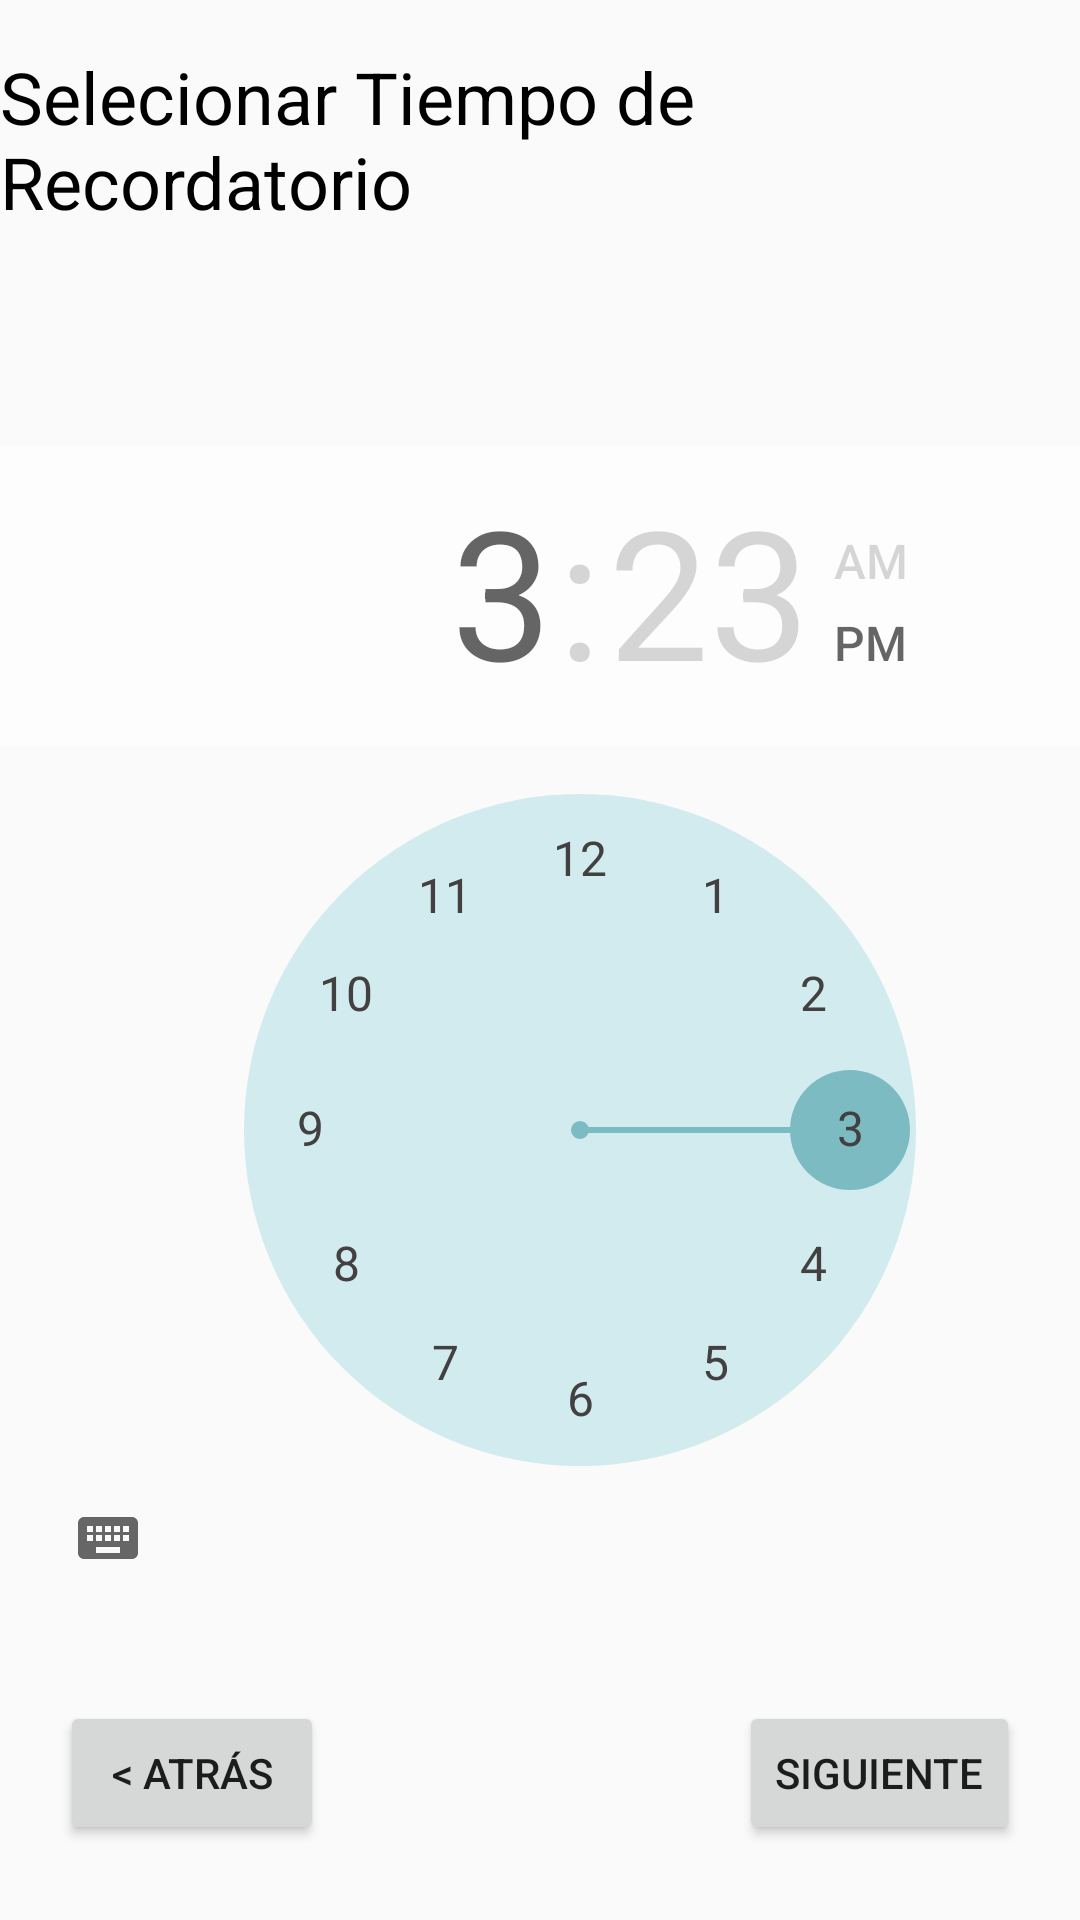

Reconstruct the res/layout file that produces this screen, plus the resources it refers to.
<!-- AndroidManifest.xml: application theme AppTheme -->
<!-- res/layout/fragment_pick_time.xml -->
<android.support.constraint.ConstraintLayout xmlns:android="http://schemas.android.com/apk/res/android"
    xmlns:app="http://schemas.android.com/apk/res-auto"
    xmlns:tools="http://schemas.android.com/tools"
    android:id="@+id/frameLayout2"
    android:layout_width="match_parent"
    android:layout_height="match_parent"
    tools:context="com.example.allisonreiss.hark.PickTimeFragment">

    

    <TimePicker
        android:id="@+id/timePicker2"
        android:layout_width="387dp"
        android:layout_height="0dp"
        android:layout_marginBottom="67dp"
        android:layout_marginTop="60dp"
        android:amPmBackgroundColor="@color/colorPrimary"
        android:amPmTextColor="@android:color/holo_blue_dark"
        android:backgroundTint="@android:color/holo_blue_dark"
        android:headerBackground="@color/white_trans"
        android:headerTimeTextAppearance="@style/Base.TextAppearance.AppCompat.Display2"
        android:numbersBackgroundColor="@color/lightGrey"
        android:numbersInnerTextColor="@color/colorAccent"
        android:numbersSelectorColor="@color/colorAccent"
        android:numbersTextColor="@color/black"
        app:layout_constraintBottom_toBottomOf="parent"
        app:layout_constraintStart_toStartOf="parent"
        app:layout_constraintTop_toBottomOf="@+id/textTimeInstructions" />

    <Button
        android:id="@+id/backBtn"
        style="@style/Widget.AppCompat.Button"
        android:layout_width="wrap_content"
        android:layout_height="wrap_content"
        android:layout_marginBottom="25dp"
        android:layout_marginStart="20dp"
        android:text="@string/Back"
        app:layout_constraintBottom_toBottomOf="parent"
        app:layout_constraintStart_toStartOf="parent" />

    <Button
        android:id="@+id/nextBtn"
        style="@style/Widget.AppCompat.Button"
        android:layout_width="wrap_content"
        android:layout_height="wrap_content"
        android:layout_marginBottom="25dp"
        android:layout_marginEnd="20dp"
        android:text="@string/next"
        app:layout_constraintBottom_toBottomOf="parent"
        app:layout_constraintEnd_toEndOf="parent" />

    <TextView
        android:id="@+id/textTimeInstructions"
        android:layout_width="wrap_content"
        android:layout_height="wrap_content"
        android:layout_marginBottom="12dp"
        android:layout_marginTop="16dp"
        android:text="Selecionar Tiempo de Recordatorio"
        android:textColor="@android:color/black"
        android:textSize="24sp"
        app:layout_constraintBottom_toTopOf="@+id/timePicker2"
        app:layout_constraintEnd_toEndOf="parent"
        app:layout_constraintStart_toStartOf="parent"
        app:layout_constraintTop_toTopOf="parent" />

</android.support.constraint.ConstraintLayout>
<!-- resources referenced by this layout -->
<resources>
  <color name="black">#424040</color>
  <color name="colorAccent">#7dbbc3</color>
  <color name="colorPrimary">#7dbbc3</color>
  <color name="lightGrey">#d2ebef</color>
  <color name="white_trans">#99FFFFFF</color>
  <string name="Back">&lt; Atrás</string>
  <string name="next">Siguiente</string>
  <style name="AppTheme" parent="Theme.AppCompat.Light.DarkActionBar">
          
          <item name="colorPrimary">@color/colorPrimary</item>
          <item name="colorPrimaryDark">@color/colorPrimaryDark</item>
          <item name="colorAccent">@color/colorAccent</item>
      </style>
  <color name="colorPrimaryDark">#c2dbf4</color>
</resources>
